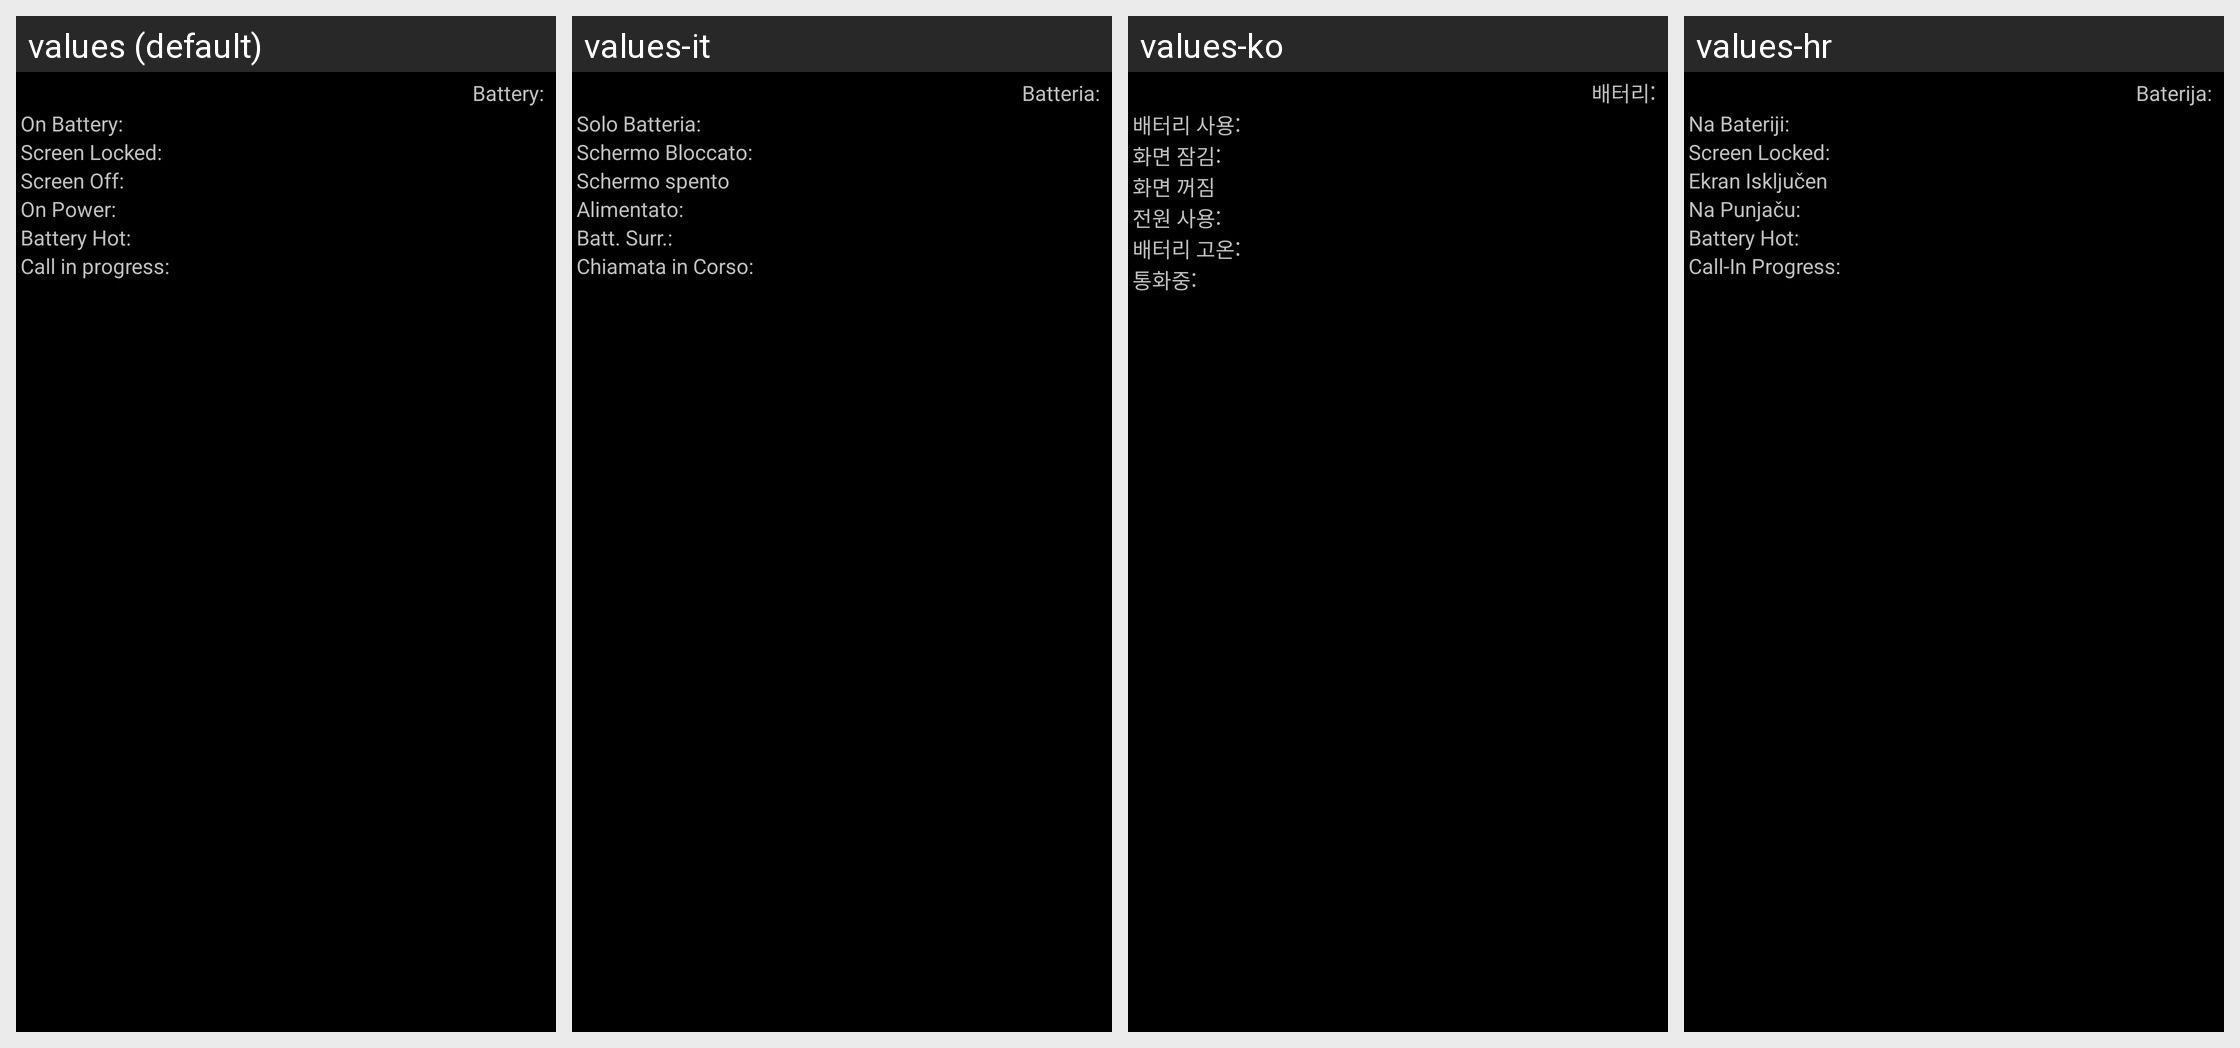

The Android screen above is rendered under several locales of the same app. Produce the string resources it draws, with the default and per-locale values.
Android screen res/layout/trigger_item_pwrstrong.xml rendered under 4 locales, left to right: values (default), values-it, values-ko, values-hr. Device: Nexus 5 (rendered at 1080×1920; each locale shown at half size, 540×960, under a caption strip naming it); theme CpuTunerTheme.
Other locales in the repository, not shown: values-de, values-el, values-en-rUS, values-es, values-fr, values-gr, values-ja, values-nl, values-pl, values-pt, values-ru, values-sv, values-tr, values-uk, values-zh.
Strings drawn on this screen, with the default value and each locale's value (text and hints the layout hard-codes, and strings that could not be matched under every locale, appear in the picture but are not listed):

labelCurrentBattery
  values: Battery:
  values-it: Batteria:
  values-ko: 배터리:
  values-hr: Baterija:

labelOnBattery
  values: On Battery:
  values-it: Solo Batteria:
  values-ko: 배터리 사용:
  values-hr: Na Bateriji:

labelScreenLocked
  values: Screen Locked:
  values-it: Schermo Bloccato:
  values-ko: 화면 잠김:
  values-hr: Screen Locked:

labelScreenOff
  values: Screen Off:
  values-it: Schermo spento
  values-ko: 화면 꺼짐
  values-hr: Ekran Isključen

labelOnPower
  values: On Power:
  values-it: Alimentato:
  values-ko: 전원 사용:
  values-hr: Na Punjaču:

labelBatteryHot
  values: Battery Hot:
  values-it: Batt. Surr.:
  values-ko: 배터리 고온:
  values-hr: Battery Hot:
